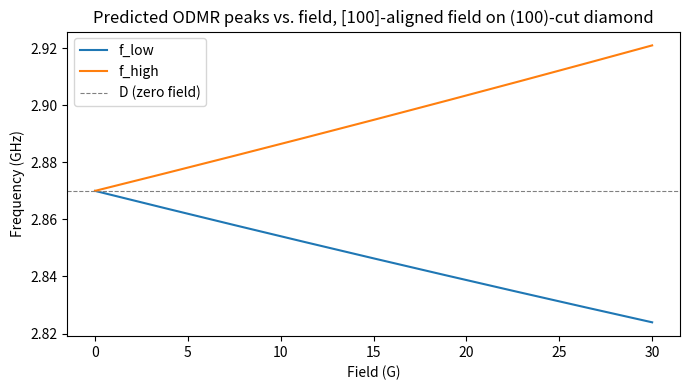

This figure's Python source:
import numpy as np

# Zero-field splitting, GHz.
D_ZERO_FIELD_GHZ = 2.87

# Electron gyromagnetic ratio, MHz/G. gamma_e/2pi = g_e * mu_B / h, using the
# free-electron g-factor (g_e = 2.0023193043622, CODATA) since the NV-
# center's electron spin g-factor is very close to free-electron:
#   gamma_e/2pi = 2.0023193043622 * 9.2740100783e-24 J/T / 6.62607015e-34 J*s
#               = 28.02495 GHz/T = 2.802495 MHz/G
# matches the commonly quoted NV literature value of ~2.8 MHz/G (e.g.
# Doherty et al., Phys. Rep. 528, 1 (2013)).
GAMMA_E_MHZ_PER_G = 2.802495

# Angle between the [100] cut-face normal (the coil field direction) and
# every <111> NV axis: arccos(1/sqrt(3)), the crystallographic "magic
# angle" -- same for all four NV orientations by symmetry.
MAGIC_ANGLE_DEG = np.degrees(np.arccos(1 / np.sqrt(3)))
print(f"magic angle: {MAGIC_ANGLE_DEG:.4f} deg")

def build_hamiltonian_ghz(field_g, angle_deg, d_ghz, e_ghz, gamma_mhz_per_g):
    theta = np.radians(angle_deg)
    gamma_b_ghz = gamma_mhz_per_g * field_g / 1000.0
    bz = gamma_b_ghz * np.cos(theta)
    bx = gamma_b_ghz * np.sin(theta)
    return np.array([
        [d_ghz + bz,     bx / np.sqrt(2), e_ghz],
        [bx / np.sqrt(2), 0.0,            bx / np.sqrt(2)],
        [e_ghz,          bx / np.sqrt(2), d_ghz - bz],
    ])


def nv_resonance_frequencies(field_g, angle_deg=MAGIC_ANGLE_DEG, d_ghz=D_ZERO_FIELD_GHZ,
                              e_ghz=0.0, gamma_mhz_per_g=GAMMA_E_MHZ_PER_G):
    """
    Predict the two ODMR resonance frequencies (GHz) for an NV center in a
    static field of field_g gauss, applied at angle_deg to the NV axis
    (default: the magic angle, i.e. field along [100] on this (100)-cut
    diamond). angle_deg=0 reduces to the simple on-axis D +- gamma*B case.
    """
    H = build_hamiltonian_ghz(field_g, angle_deg, d_ghz, e_ghz, gamma_mhz_per_g)
    energies, vectors = np.linalg.eigh(H)
    ms0_idx = np.argmax(np.abs(vectors[1, :]) ** 2)
    ref_energy = energies[ms0_idx]
    others = [energies[i] for i in range(3) if i != ms0_idx]
    f_low, f_high = sorted(abs(e - ref_energy) for e in others)
    return f_low, f_high

print("B=0 GHz:", nv_resonance_frequencies(0))

for g in [5, 10, 20]:
    from_hamiltonian = nv_resonance_frequencies(g, angle_deg=0)
    simple_formula = (D_ZERO_FIELD_GHZ - GAMMA_E_MHZ_PER_G * g / 1000,
                       D_ZERO_FIELD_GHZ + GAMMA_E_MHZ_PER_G * g / 1000)
    print(f"{g} G  hamiltonian(angle=0): {from_hamiltonian}  simple: {simple_formula}")

for g in [0, 5, 10, 15, 20, 25, 30]:
    f_low, f_high = nv_resonance_frequencies(g)
    print(f"{g:5.1f} G  ->  f_low = {f_low:.5f} GHz   f_high = {f_high:.5f} GHz   "
          f"splitting = {(f_high - f_low) * 1000:.2f} MHz")

import matplotlib.pyplot as plt

fields = np.linspace(0, 30, 200)
lows, highs = zip(*(nv_resonance_frequencies(g) for g in fields))

plt.figure(figsize=(7, 4))
plt.plot(fields, lows, label="f_low")
plt.plot(fields, highs, label="f_high")
plt.axhline(D_ZERO_FIELD_GHZ, color="gray", linestyle="--", linewidth=0.8, label="D (zero field)")
plt.xlabel("Field (G)")
plt.ylabel("Frequency (GHz)")
plt.title("Predicted ODMR peaks vs. field, [100]-aligned field on (100)-cut diamond")
plt.legend()
plt.tight_layout()
plt.show()
